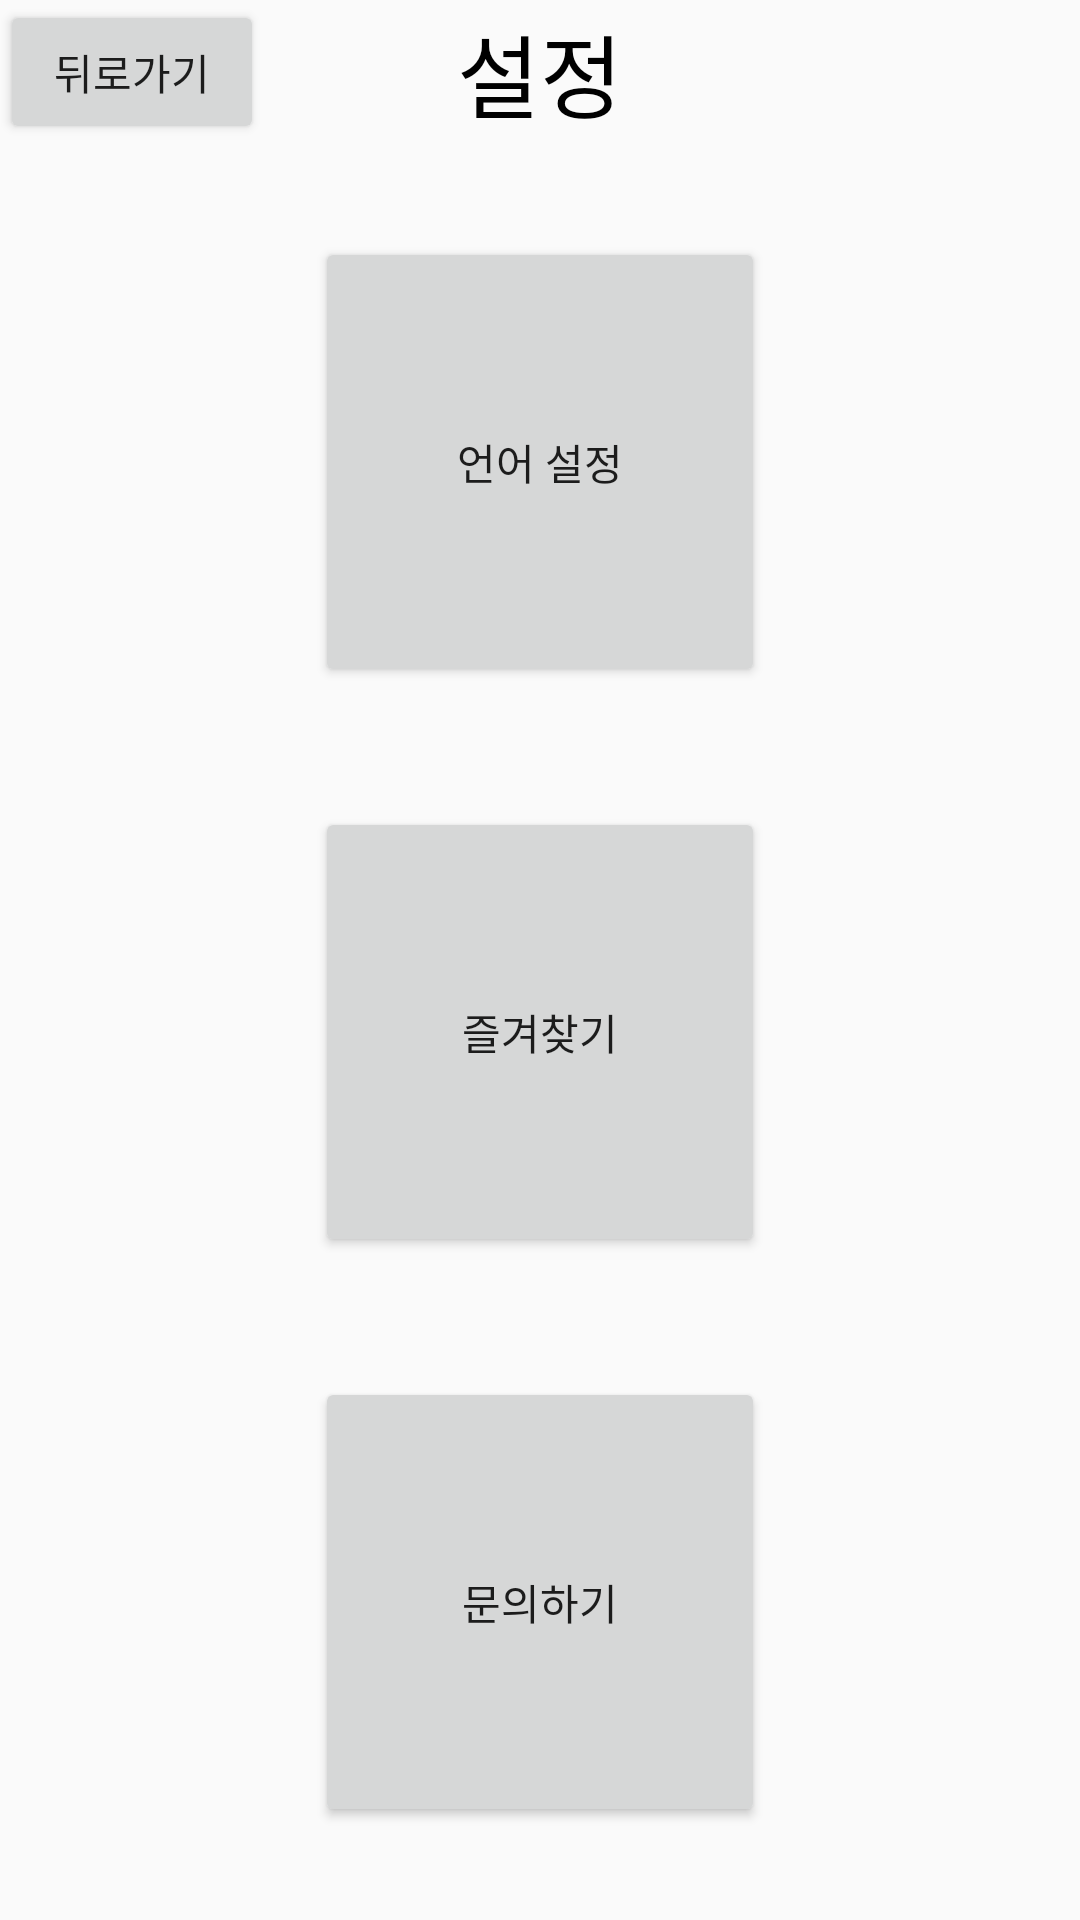

Android layout source for this screen:
<!-- AndroidManifest.xml: application theme Theme.AppCompat.DayNight.NoActionBar -->
<!-- res/layout/menu_choice.xml -->
<?xml version="1.0" encoding="utf-8"?>
<LinearLayout
    xmlns:android="http://schemas.android.com/apk/res/android"
    android:layout_width="match_parent"
    android:layout_height="match_parent"
    android:orientation="vertical">

    <RelativeLayout
        android:layout_width="match_parent"
        android:layout_height="wrap_content"
        android:orientation="horizontal">

    <Button
        android:id="@+id/Backspace_Btn"
        android:layout_width="wrap_content"
        android:layout_height="wrap_content"
        android:layout_alignParentLeft="true"
        android:layout_centerVertical="true"
        android:text="뒤로가기"/>

    <TextView
        android:textColor="@color/black"
        android:layout_width="wrap_content"
        android:layout_height="wrap_content"
        android:layout_centerInParent="true"
        android:textSize="30dp"
        android:text="설정"/>

    </RelativeLayout>

    <LinearLayout
        android:layout_width="match_parent"
        android:layout_height="match_parent"
        android:gravity="center"
        android:orientation="vertical">

        <Button
            android:id="@+id/Language_Setting"
            android:layout_width="150dp"
            android:layout_height="150dp"
            android:layout_margin="20dp"
            android:text="언어 설정"/>

        <Button
            android:id="@+id/Bookmark"
            android:layout_width="150dp"
            android:layout_height="150dp"
            android:layout_margin="20dp"
            android:text="즐겨찾기"/>

        <Button
            android:id="@+id/Inquiry"
            android:layout_width="150dp"
            android:layout_height="150dp"
            android:layout_margin="20dp"
            android:text="문의하기"/>

    </LinearLayout>

</LinearLayout>
<!-- resources referenced by this layout -->
<resources>
  <color name="black">#FF000000</color>
</resources>
